The GitHub repository maomao7784/Casting-Product-Quality-Inspection contains a labelled image folder "processed_data" with 2 categories: defective front, ok front. Examples follow, each with its label.

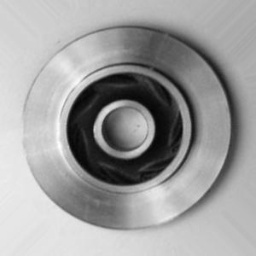
Label: ok front

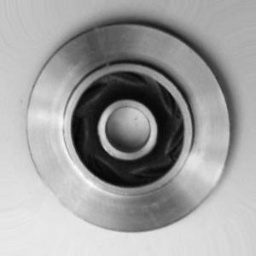
Label: ok front

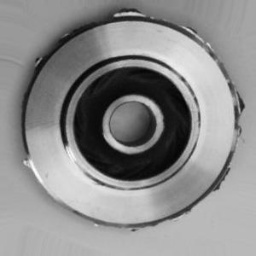
Label: defective front

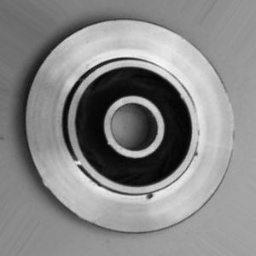
Label: defective front

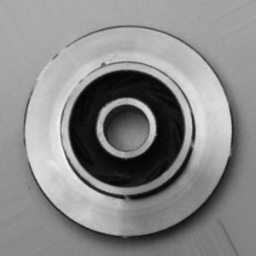
Label: defective front

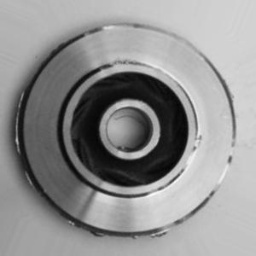
Label: defective front
